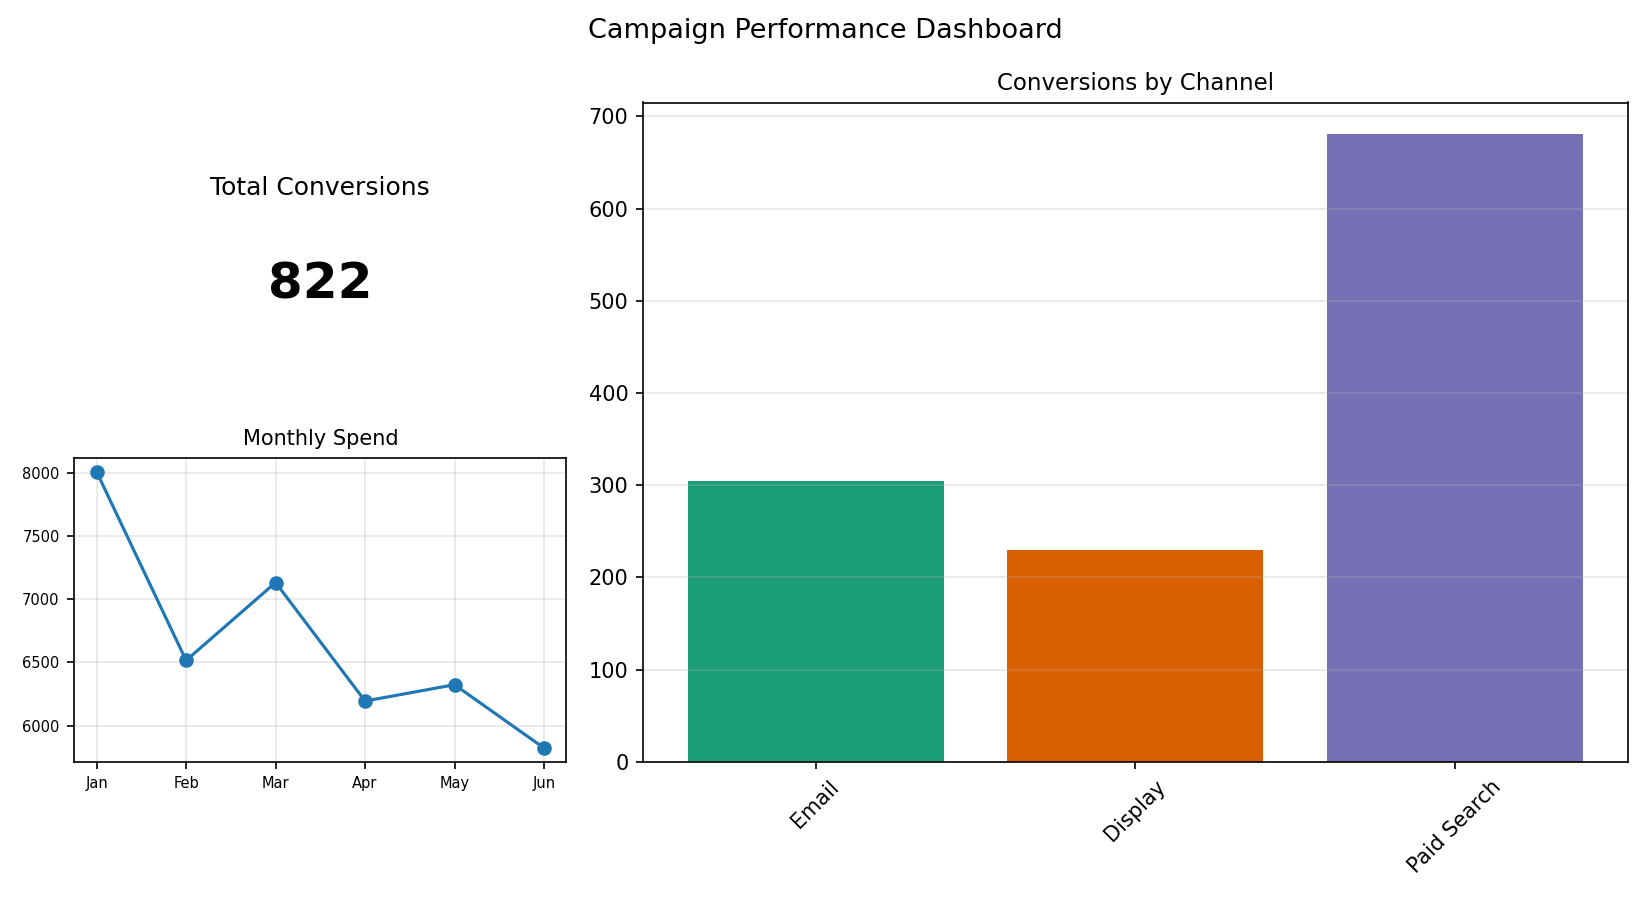

The file beside this chart, header and first rows:
Channel, Conversions
Email, 305
Display, 230
Paid Search, 681
